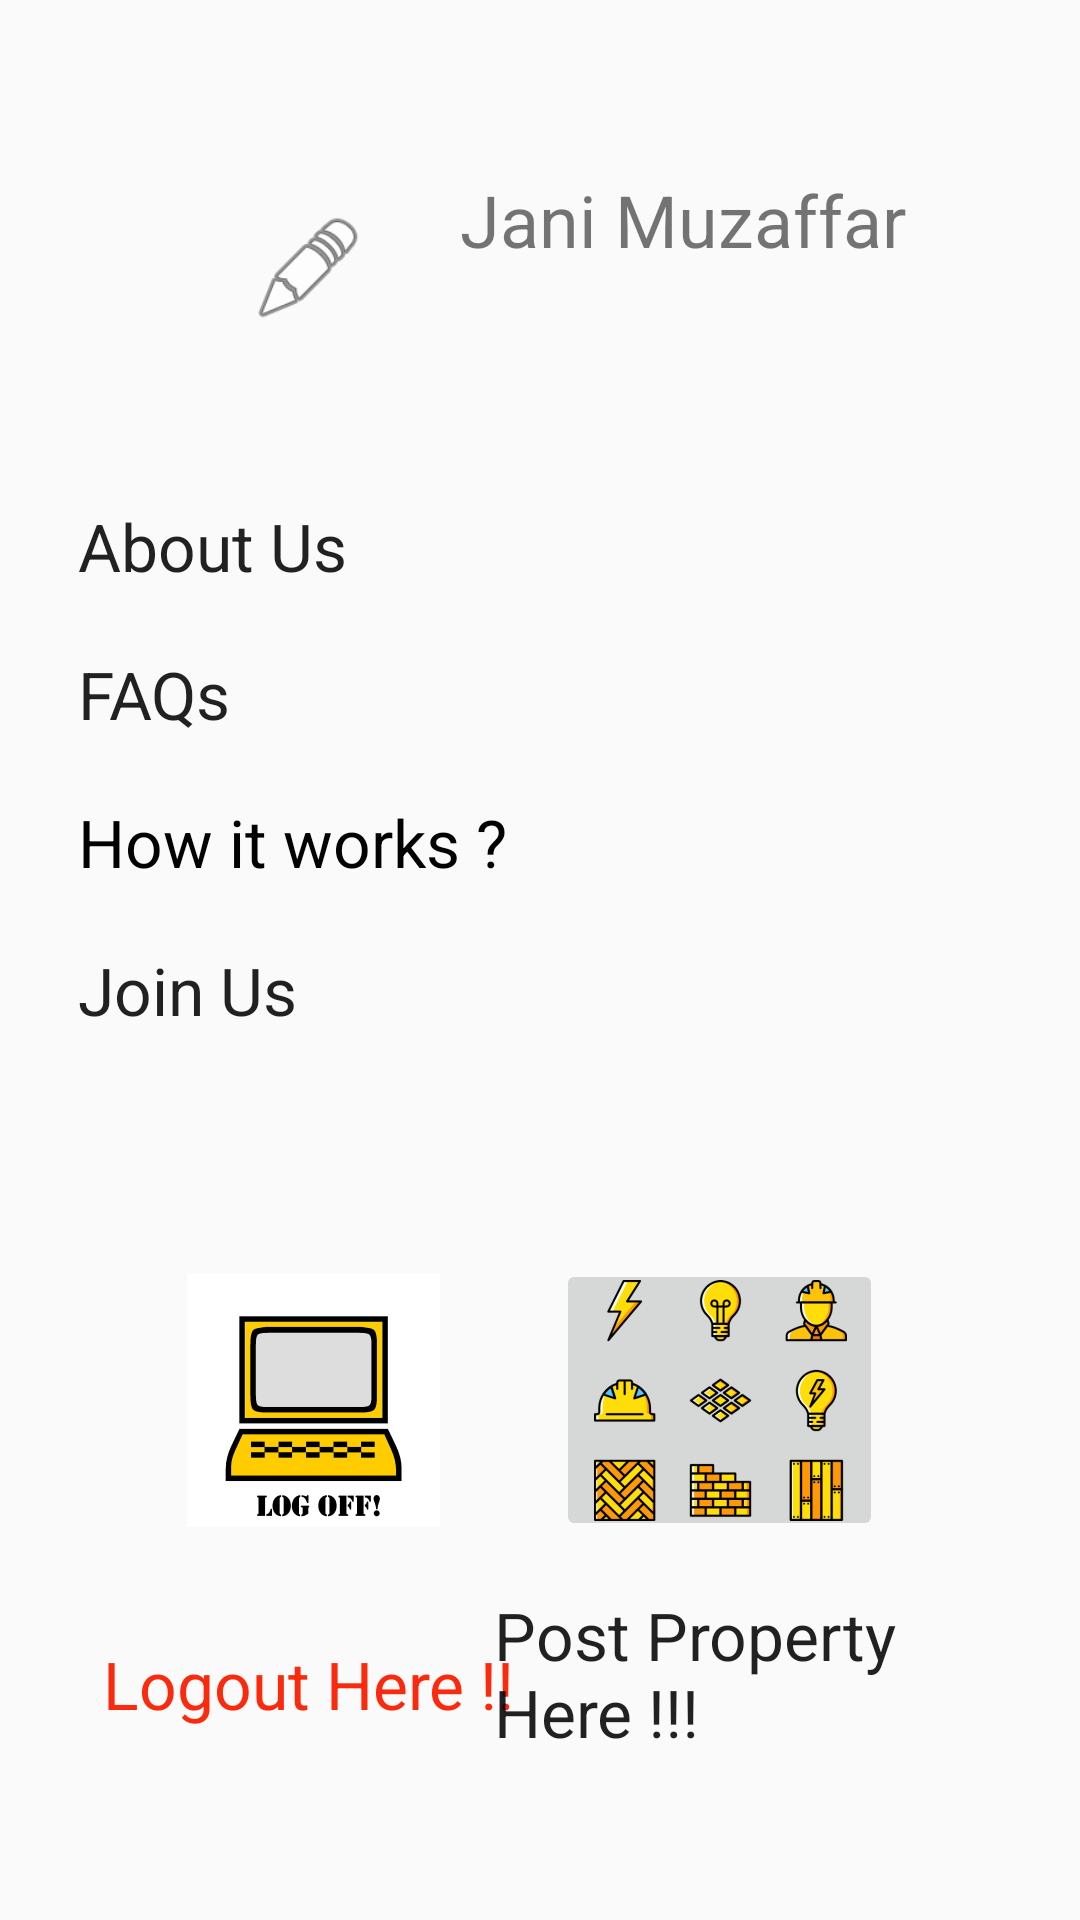

Layout XML and referenced resources for this Android screen:
<!-- AndroidManifest.xml: application theme AppTheme -->
<!-- res/layout/profile_frag.xml -->
<?xml version="1.0" encoding="utf-8"?>
<androidx.constraintlayout.widget.ConstraintLayout xmlns:android="http://schemas.android.com/apk/res/android"
    xmlns:app="http://schemas.android.com/apk/res-auto"
    xmlns:tools="http://schemas.android.com/tools"
    android:layout_width="match_parent"
    android:layout_height="match_parent">

    <TextView
        android:id="@+id/profileUsername"
        android:layout_width="wrap_content"
        android:layout_height="wrap_content"
        android:layout_alignParentStart="true"
        android:layout_alignParentTop="true"
        android:layout_marginStart="145dp"
        android:layout_marginTop="8dp"
        android:layout_marginEnd="8dp"
        android:layout_marginBottom="8dp"
        android:layout_weight="1"
        android:gravity="center"
        android:text="Jani Muzaffar"
        android:textSize="24sp"
        app:layout_constraintBottom_toBottomOf="parent"
        app:layout_constraintEnd_toEndOf="parent"
        app:layout_constraintHorizontal_bias="0.145"
        app:layout_constraintStart_toStartOf="parent"
        app:layout_constraintTop_toTopOf="parent"
        app:layout_constraintVertical_bias="0.083" />

    <LinearLayout
        android:id="@+id/linearLayout"
        android:layout_width="329dp"
        android:layout_height="226dp"
        android:layout_alignParentStart="true"
        android:layout_alignParentTop="true"
        android:layout_alignParentEnd="true"
        android:layout_marginStart="8dp"
        android:layout_marginTop="8dp"
        android:layout_marginEnd="8dp"
        android:layout_marginBottom="8dp"
        android:orientation="vertical"
        app:layout_constraintBottom_toBottomOf="parent"
        app:layout_constraintEnd_toEndOf="parent"
        app:layout_constraintHorizontal_bias="0.523"
        app:layout_constraintStart_toStartOf="parent"
        app:layout_constraintTop_toTopOf="parent"
        app:layout_constraintVertical_bias="0.375">

        <TextView
            android:id="@+id/textView7"
            android:layout_width="match_parent"
            android:layout_height="wrap_content"
            android:padding="10dp"
            android:text="About Us"
            android:textAppearance="@style/TextAppearance.AppCompat.Large" />

        <TextView
            android:id="@+id/textView9"
            android:layout_width="match_parent"
            android:layout_height="wrap_content"
            android:padding="10dp"
            android:text="FAQs"
            android:textAppearance="@style/TextAppearance.AppCompat.Large" />

        <TextView
            android:id="@+id/textView8"
            android:layout_width="match_parent"
            android:layout_height="wrap_content"
            android:padding="10dp"
            android:text="How it works ?"
            android:textAppearance="@style/TextAppearance.AppCompat.Large"
            android:textColor="#020202" />

        <TextView
            android:id="@+id/textView10"
            android:layout_width="match_parent"
            android:layout_height="wrap_content"
            android:padding="10dp"
            android:text="Join Us"
            android:textAppearance="@style/TextAppearance.AppCompat.Large" />
    </LinearLayout>

    <ImageButton
        android:id="@+id/imageButton4"
        android:layout_width="92dp"
        android:layout_height="94dp"
        android:layout_alignParentStart="true"
        android:layout_alignParentTop="true"
        android:layout_marginStart="8dp"
        android:layout_marginTop="8dp"
        android:layout_marginEnd="8dp"
        android:layout_marginBottom="8dp"
        app:layout_constraintBottom_toBottomOf="parent"
        app:layout_constraintEnd_toEndOf="parent"
        app:layout_constraintHorizontal_bias="0.2"
        app:layout_constraintStart_toStartOf="parent"
        app:layout_constraintTop_toTopOf="parent"
        app:layout_constraintVertical_bias="0.777"
        app:srcCompat="@mipmap/ic_off" />

    <TextView
        android:id="@+id/textView11"
        android:layout_width="wrap_content"
        android:layout_height="wrap_content"
        android:layout_alignParentStart="true"
        android:layout_alignParentTop="true"
        android:layout_marginStart="8dp"
        android:layout_marginTop="8dp"
        android:layout_marginEnd="8dp"
        android:layout_marginBottom="8dp"
        android:text="Logout Here !!"
        android:textAppearance="@style/TextAppearance.AppCompat.Large"
        android:textColor="#FA2A0E"
        app:layout_constraintBottom_toBottomOf="parent"
        app:layout_constraintEnd_toEndOf="parent"
        app:layout_constraintHorizontal_bias="0.128"
        app:layout_constraintStart_toStartOf="parent"
        app:layout_constraintTop_toTopOf="parent"
        app:layout_constraintVertical_bias="0.906" />

    <ImageButton
        android:id="@+id/imageButton5"
        android:layout_width="109dp"
        android:layout_height="94dp"
        android:layout_below="@+id/imageButton4"
        android:layout_alignParentStart="true"
        android:layout_alignParentBottom="true"
        android:layout_marginStart="8dp"
        android:layout_marginTop="8dp"
        android:layout_marginEnd="8dp"
        android:layout_marginBottom="8dp"
        app:layout_constraintBottom_toBottomOf="parent"
        app:layout_constraintEnd_toEndOf="parent"
        app:layout_constraintHorizontal_bias="0.755"
        app:layout_constraintStart_toStartOf="parent"
        app:layout_constraintTop_toTopOf="parent"
        app:layout_constraintVertical_bias="0.777"
        app:srcCompat="@mipmap/ic_addds" />

    <TextView
        android:id="@+id/textView12"
        android:layout_width="159dp"
        android:layout_height="66dp"
        android:layout_alignParentStart="true"
        android:layout_alignParentTop="true"
        android:layout_marginStart="8dp"
        android:layout_marginTop="8dp"
        android:layout_marginEnd="8dp"
        android:layout_marginBottom="8dp"
        android:text="Post Property Here !!!"
        android:textAppearance="@style/TextAppearance.AppCompat.Large"
        app:layout_constraintBottom_toBottomOf="parent"
        app:layout_constraintEnd_toEndOf="parent"
        app:layout_constraintHorizontal_bias="0.847"
        app:layout_constraintStart_toStartOf="parent"
        app:layout_constraintTop_toTopOf="parent"
        app:layout_constraintVertical_bias="0.936" />

    <ImageView
        android:id="@+id/profileAvatarIV"
        android:layout_width="110dp"
        android:layout_height="94dp"
        android:layout_alignParentStart="true"
        android:layout_alignParentTop="true"
        android:layout_marginStart="8dp"
        android:layout_marginTop="8dp"
        android:layout_marginEnd="8dp"
        android:layout_marginBottom="8dp"
        app:layout_constraintBottom_toBottomOf="parent"
        app:layout_constraintEnd_toEndOf="parent"
        app:layout_constraintHorizontal_bias="0.059"
        app:layout_constraintStart_toStartOf="parent"
        app:layout_constraintTop_toTopOf="parent"
        app:layout_constraintVertical_bias="0.027"
        tools:srcCompat="@tools:sample/avatars[0]" />

    <ImageView
        android:id="@+id/chooseProfileImgBtn"
        android:layout_width="39dp"
        android:layout_height="39dp"
        android:layout_alignParentStart="true"
        android:layout_alignParentTop="true"
        android:layout_marginStart="8dp"
        android:layout_marginTop="8dp"
        android:layout_marginEnd="8dp"
        android:layout_marginBottom="8dp"
        app:layout_constraintBottom_toBottomOf="parent"
        app:layout_constraintEnd_toEndOf="parent"
        app:layout_constraintHorizontal_bias="0.247"
        app:layout_constraintStart_toStartOf="parent"
        app:layout_constraintTop_toTopOf="parent"
        app:layout_constraintVertical_bias="0.106"
        app:srcCompat="@android:drawable/ic_menu_edit" />

</androidx.constraintlayout.widget.ConstraintLayout>
<!-- resources referenced by this layout -->
<resources>
  <!-- mipmap ic_addds: png bitmap (mipmap-hdpi, 9310 bytes) -->
  <!-- mipmap ic_off: png bitmap (mipmap-hdpi, 3828 bytes) -->
  <style name="AppTheme" parent="Theme.AppCompat.Light.DarkActionBar">
          
          <item name="colorPrimary">@color/colorPrimary</item>
          <item name="colorPrimaryDark">@color/colorPrimaryDark</item>
          <item name="colorAccent">@color/colorAccent</item>
      </style>
  <color name="colorPrimary">#F5EE10</color>
  <color name="colorPrimaryDark">#00574B</color>
  <color name="colorAccent">#D81B60</color>\
</resources>
